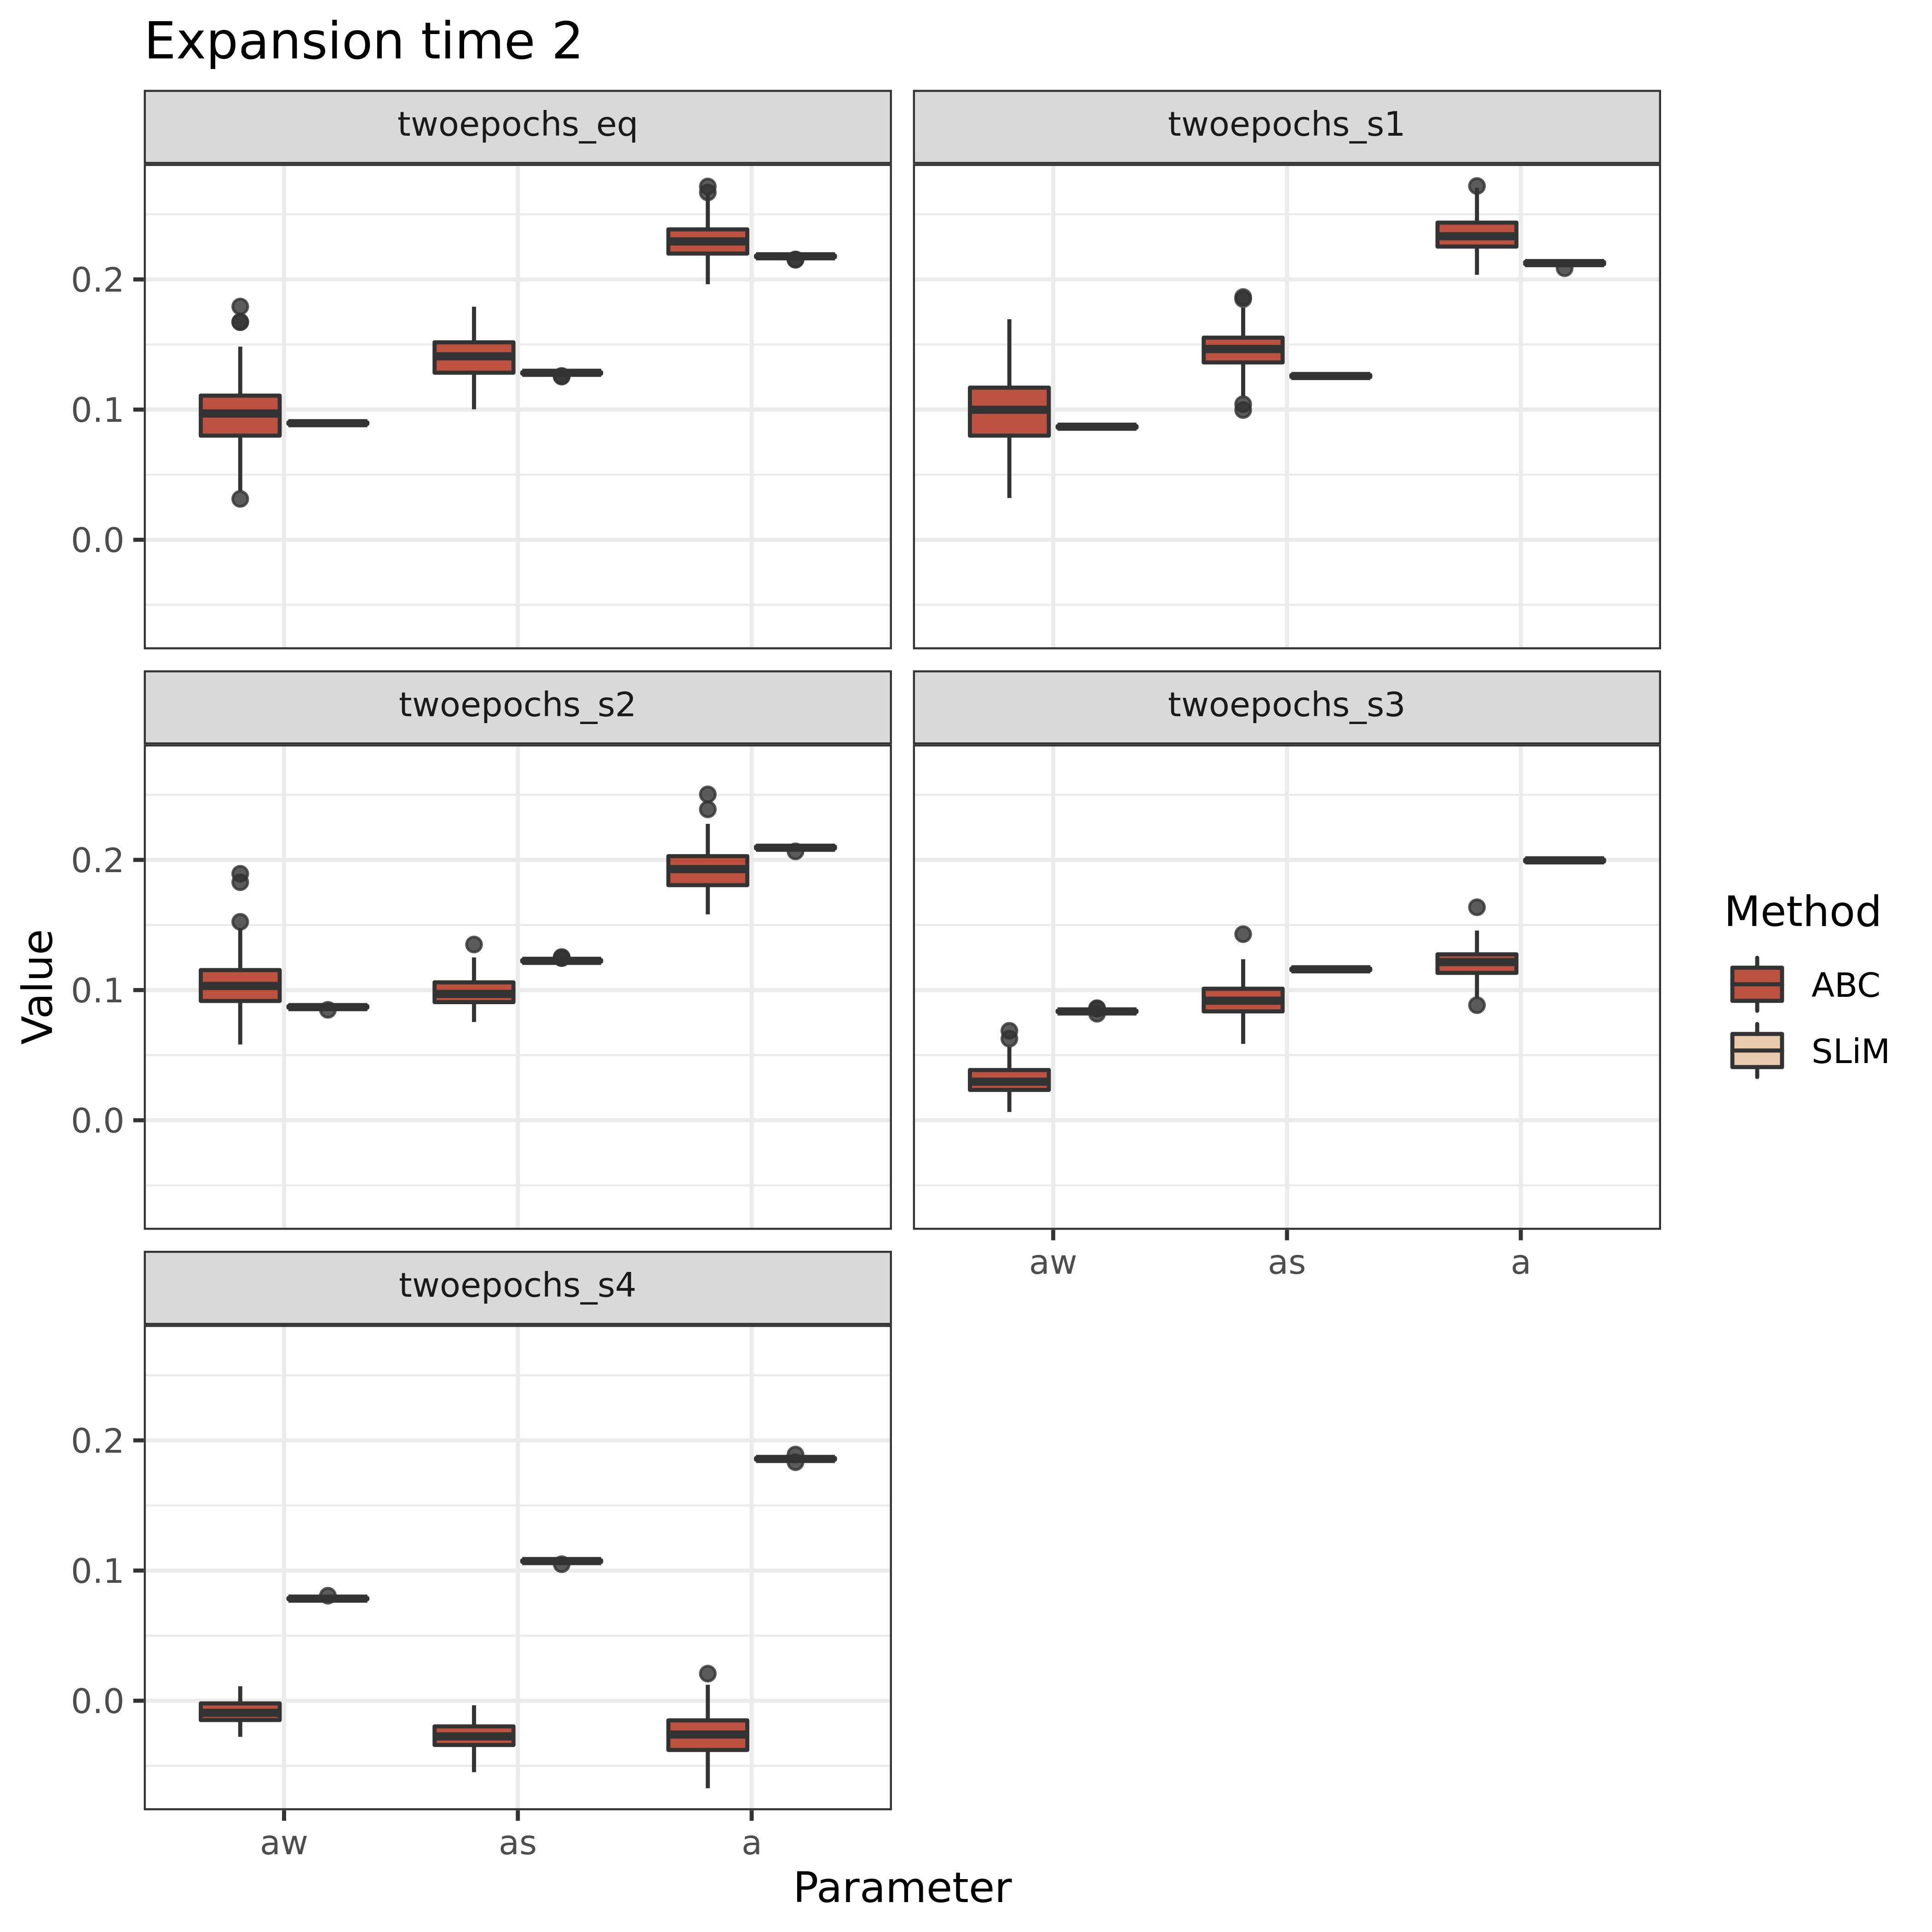

Data behind this chart, as committed beside it:
method	w	b	analysis	aw	as	a	gamNeg	shape
ABC	0.1	0.999	twoepochs_eq	0.1114	0.1373	0.2376	771.9	0.1784
ABC	0.1	0.999	twoepochs_eq	0.1105	0.1299	0.2385	779.2	0.179
ABC	0.1	0.999	twoepochs_eq	0.1792	0.1068	0.2714	421.5	0.1953
ABC	0.1	0.999	twoepochs_eq	0.1019	0.149	0.2535	432.9	0.1949
ABC	0.1	0.999	twoepochs_eq	0.09667	0.1352	0.218	454	0.1715
ABC	0.1	0.999	twoepochs_eq	0.1436	0.1193	0.2444	746.7	0.1816
ABC	0.1	0.999	twoepochs_eq	0.1021	0.1378	0.2401	810.1	0.1802
ABC	0.1	0.999	twoepochs_eq	0.06782	0.1574	0.2275	751.3	0.1816
ABC	0.1	0.999	twoepochs_eq	0.08492	0.1373	0.2154	747.7	0.1717
ABC	0.1	0.999	twoepochs_eq	0.06305	0.1532	0.2038	445	0.1738
ABC	0.1	0.999	twoepochs_eq	0.08713	0.1547	0.2343	419.8	0.1821
ABC	0.1	0.999	twoepochs_eq	0.1671	0.1002	0.2598	780.9	0.1945
ABC	0.1	0.999	twoepochs_eq	0.07111	0.1358	0.2049	457.1	0.1655
ABC	0.1	0.999	twoepochs_eq	0.1484	0.1335	0.2662	431.9	0.1932
ABC	0.1	0.999	twoepochs_eq	0.1219	0.1424	0.2512	771.5	0.1909
ABC	0.1	0.999	twoepochs_eq	0.09674	0.1437	0.2243	661.6	0.1749
ABC	0.1	0.999	twoepochs_eq	0.08614	0.1336	0.2149	792.3	0.1737
ABC	0.1	0.999	twoepochs_eq	0.0868	0.1527	0.2292	411.1	0.1824
ABC	0.1	0.999	twoepochs_eq	0.1437	0.1228	0.2518	773	0.1864
ABC	0.1	0.999	twoepochs_eq	0.07631	0.1634	0.2322	776.5	0.1787
ABC	0.1	0.999	twoepochs_eq	0.1231	0.1177	0.2362	768.9	0.1767
ABC	0.1	0.999	twoepochs_eq	0.06935	0.1577	0.2221	381.7	0.1804
ABC	0.1	0.999	twoepochs_eq	0.07354	0.16	0.2314	414.3	0.1832
ABC	0.1	0.999	twoepochs_eq	0.08224	0.1307	0.2074	707.7	0.1722
ABC	0.1	0.999	twoepochs_eq	0.0314	0.1739	0.2018	754	0.1706
ABC	0.1	0.999	twoepochs_eq	0.09878	0.1424	0.2405	757.1	0.1827
ABC	0.1	0.999	twoepochs_eq	0.1069	0.1447	0.237	781.9	0.1865
ABC	0.1	0.999	twoepochs_eq	0.09402	0.136	0.2254	433	0.1785
ABC	0.1	0.999	twoepochs_eq	0.09422	0.1339	0.2303	443.1	0.1802
ABC	0.1	0.999	twoepochs_eq	0.07402	0.1509	0.2209	436.2	0.1754
ABC	0.1	0.999	twoepochs_eq	0.07932	0.1492	0.2254	455.7	0.1823
ABC	0.1	0.999	twoepochs_eq	0.1403	0.1222	0.2668	460.3	0.1947
ABC	0.1	0.999	twoepochs_eq	0.1216	0.1521	0.2573	412.1	0.1947
ABC	0.1	0.999	twoepochs_eq	0.09892	0.1324	0.24	460.5	0.1788
ABC	0.1	0.999	twoepochs_eq	0.0878	0.1254	0.2025	781.9	0.168
ABC	0.1	0.999	twoepochs_eq	0.1425	0.117	0.2411	443.2	0.1885
ABC	0.1	0.999	twoepochs_eq	0.07279	0.1498	0.2116	446.5	0.1748
ABC	0.1	0.999	twoepochs_eq	0.1096	0.1304	0.226	399.8	0.1709
ABC	0.1	0.999	twoepochs_eq	0.1135	0.1268	0.2243	771.6	0.175
ABC	0.1	0.999	twoepochs_eq	0.09753	0.1402	0.2309	431	0.1797
ABC	0.1	0.999	twoepochs_eq	0.06591	0.1489	0.2116	480.2	0.171
ABC	0.1	0.999	twoepochs_eq	0.08496	0.1443	0.2251	783.8	0.1757
ABC	0.1	0.999	twoepochs_eq	0.08163	0.1556	0.2272	588.7	0.1804
ABC	0.1	0.999	twoepochs_eq	0.05767	0.1454	0.2038	432.8	0.1641
ABC	0.1	0.999	twoepochs_eq	0.03741	0.1612	0.1963	746.1	0.1608
ABC	0.1	0.999	twoepochs_eq	0.1142	0.1332	0.2346	416.4	0.1818
ABC	0.1	0.999	twoepochs_eq	0.0851	0.1515	0.2304	418.2	0.1839
ABC	0.1	0.999	twoepochs_eq	0.08676	0.1413	0.223	417.1	0.1788
ABC	0.1	0.999	twoepochs_eq	0.1675	0.1126	0.2535	790.9	0.1901
ABC	0.1	0.999	twoepochs_eq	0.08023	0.1383	0.2092	727.9	0.1606
ABC	0.1	0.999	twoepochs_eq	0.09098	0.1462	0.2269	432.5	0.1826
ABC	0.1	0.999	twoepochs_eq	0.1203	0.1283	0.2484	389.5	0.1872
ABC	0.1	0.999	twoepochs_eq	0.0853	0.1545	0.2234	794.1	0.1731
ABC	0.1	0.999	twoepochs_eq	0.08233	0.1576	0.2288	450.7	0.1768
ABC	0.1	0.999	twoepochs_eq	0.03936	0.179	0.2132	764.4	0.1766
ABC	0.1	0.999	twoepochs_eq	0.1133	0.1253	0.2415	437.9	0.1842
ABC	0.1	0.999	twoepochs_eq	0.1065	0.1429	0.23	767.1	0.1826
ABC	0.1	0.999	twoepochs_eq	0.07353	0.1409	0.2123	737.7	0.1709
ABC	0.1	0.999	twoepochs_eq	0.1238	0.1237	0.2336	418.2	0.178
ABC	0.1	0.999	twoepochs_eq	0.04987	0.1681	0.2083	413.1	0.1791
... 440 more rows
